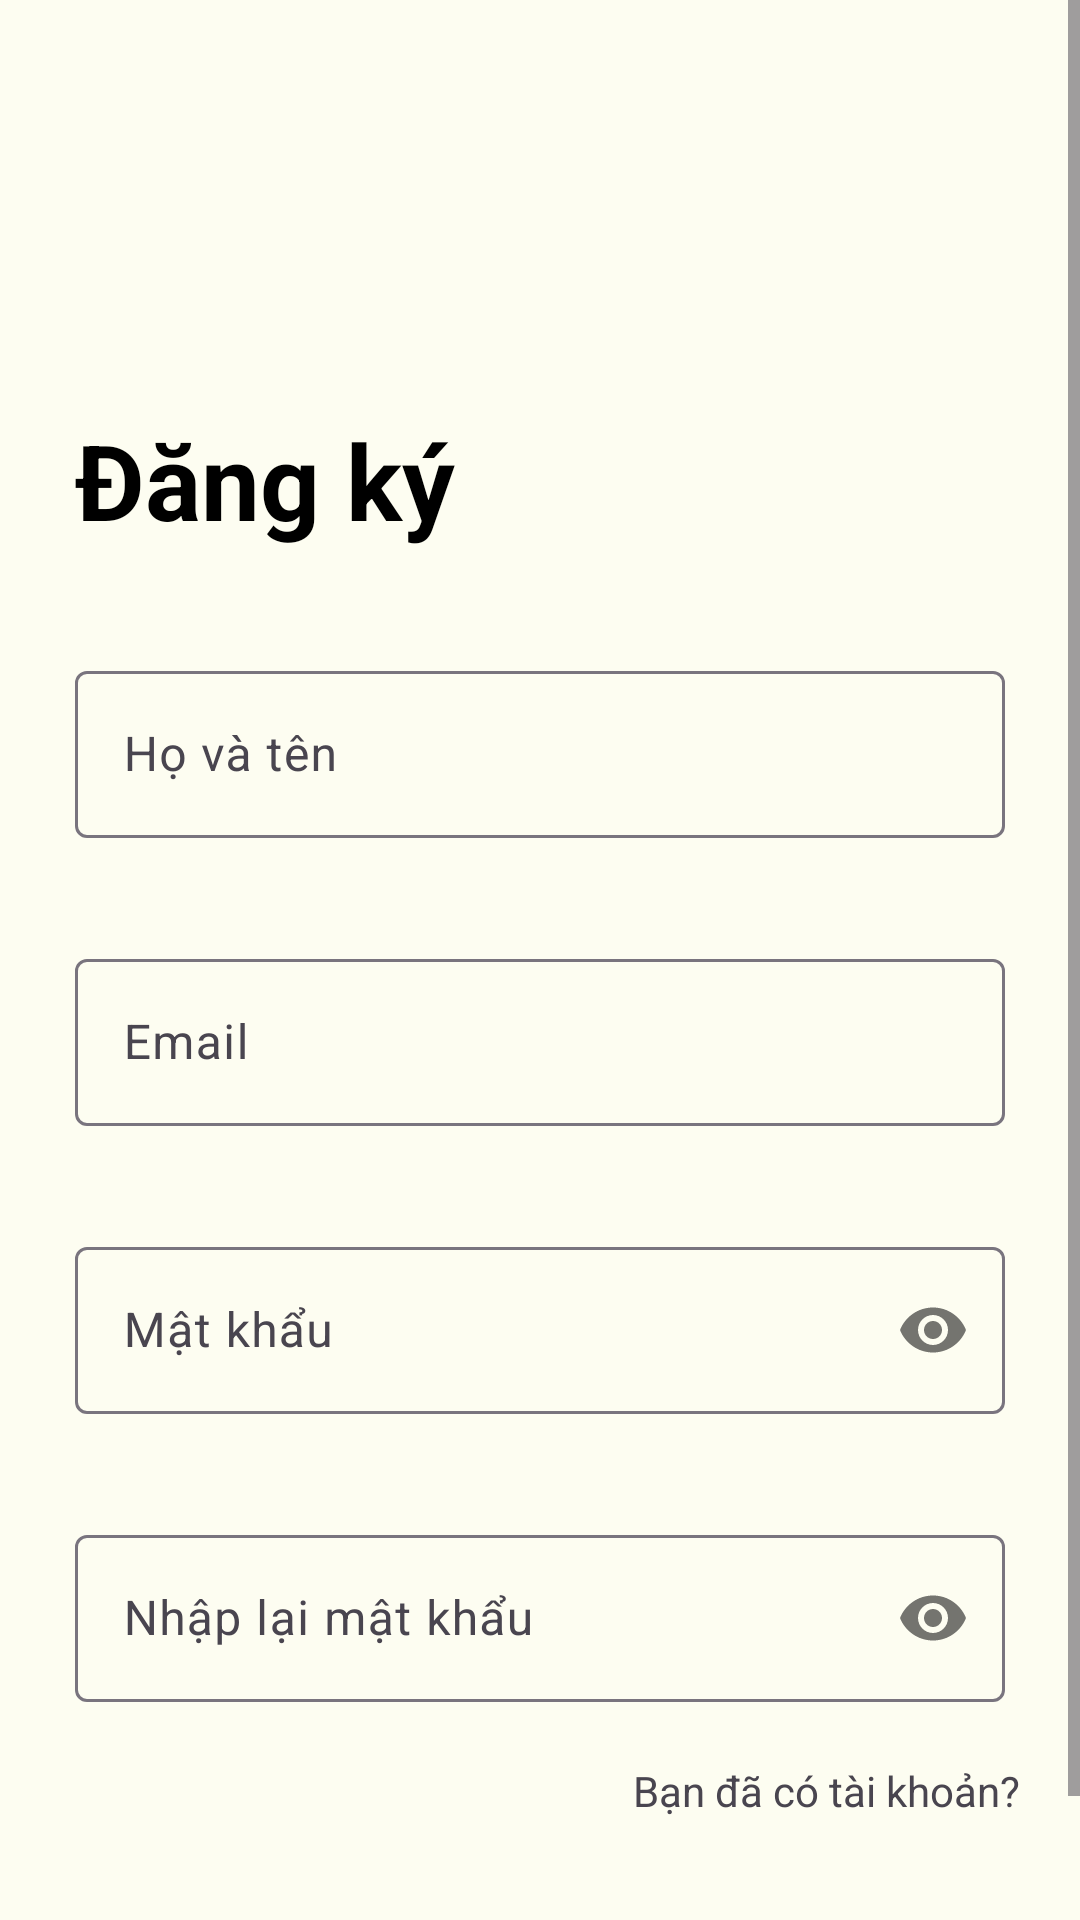

Write the Android layout XML for this screen, with the resource values it uses.
<!-- AndroidManifest.xml: application theme Theme.Res_api -->
<!-- res/layout/activity_signup.xml -->
<?xml version="1.0" encoding="utf-8"?>
<ScrollView xmlns:tools="http://schemas.android.com/tools"
    android:layout_width="match_parent"
    android:layout_height="match_parent"
    xmlns:app="http://schemas.android.com/apk/res-auto"
    xmlns:android="http://schemas.android.com/apk/res/android"
    android:background="#FDFDF1"
    >
<LinearLayout xmlns:tools="http://schemas.android.com/tools"
    android:layout_width="match_parent"
    android:layout_height="match_parent"
    xmlns:app="http://schemas.android.com/apk/res-auto"
    android:orientation="vertical"
    xmlns:android="http://schemas.android.com/apk/res/android"
    android:background="#FDFDF1"
    >

    <TextView
        android:id="@+id/showUser"
        android:textColor="@color/black"
        android:textSize="35sp"
        android:layout_width="match_parent"
        android:layout_height="wrap_content"/>

    <TextView
        android:layout_marginTop="90dp"
        android:layout_width="wrap_content"
        android:layout_height="wrap_content"
        android:text="Đăng ký"
        android:textColor="@color/black"
        android:textSize="35sp"
        android:layout_marginLeft="25dp"
        android:textStyle="bold" />
    <com.google.android.material.textfield.TextInputLayout
        android:id="@+id/hotendangky"
        android:layout_width="match_parent"
        android:layout_height="wrap_content"
        android:layout_marginTop="35dp"
        android:layout_marginLeft="25dp"
        android:layout_marginRight="25dp"
        >

        <com.google.android.material.textfield.TextInputEditText
            android:layout_width="match_parent"
            android:layout_height="wrap_content"
            android:hint="Họ và tên"
            android:inputType="text"
            />
    </com.google.android.material.textfield.TextInputLayout>

    <com.google.android.material.textfield.TextInputLayout
        android:id="@+id/emaildangky"
        android:layout_width="match_parent"
        android:layout_height="wrap_content"
        android:layout_marginTop="35dp"
        android:layout_marginLeft="25dp"
        android:layout_marginRight="25dp"
        >

        <com.google.android.material.textfield.TextInputEditText
            android:layout_width="match_parent"
            android:layout_height="wrap_content"
            android:hint="Email"
            android:inputType="text"
            />
    </com.google.android.material.textfield.TextInputLayout>

    
    <com.google.android.material.textfield.TextInputLayout
        android:id="@+id/matkhaudangky"
        android:layout_width="match_parent"
        android:layout_height="wrap_content"
        android:layout_marginTop="35dp"
        android:layout_marginLeft="25dp"
        android:layout_marginRight="25dp"
        app:passwordToggleEnabled="true"
        >

        <com.google.android.material.textfield.TextInputEditText
            android:layout_width="match_parent"
            android:layout_height="wrap_content"
            android:hint="Mật khẩu"
            android:inputType="textPassword"
            />
    </com.google.android.material.textfield.TextInputLayout>

    <com.google.android.material.textfield.TextInputLayout
        android:id="@+id/nhaplaimatkhaudangky"
        android:layout_width="match_parent"
        android:layout_height="wrap_content"
        android:layout_marginTop="35dp"
        android:layout_marginLeft="25dp"
        android:layout_marginRight="25dp"
        app:passwordToggleEnabled="true"
        >

        <com.google.android.material.textfield.TextInputEditText
            android:layout_width="match_parent"
            android:layout_height="wrap_content"
            android:hint="Nhập lại mật khẩu"
            android:inputType="textPassword" />
    </com.google.android.material.textfield.TextInputLayout>

    <TextView
        android:layout_width="wrap_content"
        android:layout_height="wrap_content"
        android:layout_gravity="right"
        android:layout_margin="20dp"
        android:text="Bạn đã có tài khoản?"
        tools:ignore="ExtraText" />
    <Button
        android:id="@+id/btnsignup"
        android:layout_width="match_parent"
        android:layout_height="wrap_content"
        android:text="ĐĂNG KÝ"
        android:layout_marginTop="10dp"
        android:layout_marginLeft="25dp"
        android:layout_marginRight="25dp"
        android:textStyle="normal"
        android:textSize="17sp"
        android:backgroundTint="#DB3022"/>

</LinearLayout>
</ScrollView>
<!-- resources referenced by this layout -->
<resources>
  <style name="Theme.Res_api" parent="Base.Theme.Res_api" />
  <style name="Base.Theme.Res_api" parent="Theme.Material3.DayNight.NoActionBar">
          
          
      </style>
  <!-- not gathered from this repository: default colours our renderer supplied (Android Studio template values) -->
  <color name="black">#FF000000</color>
</resources>
